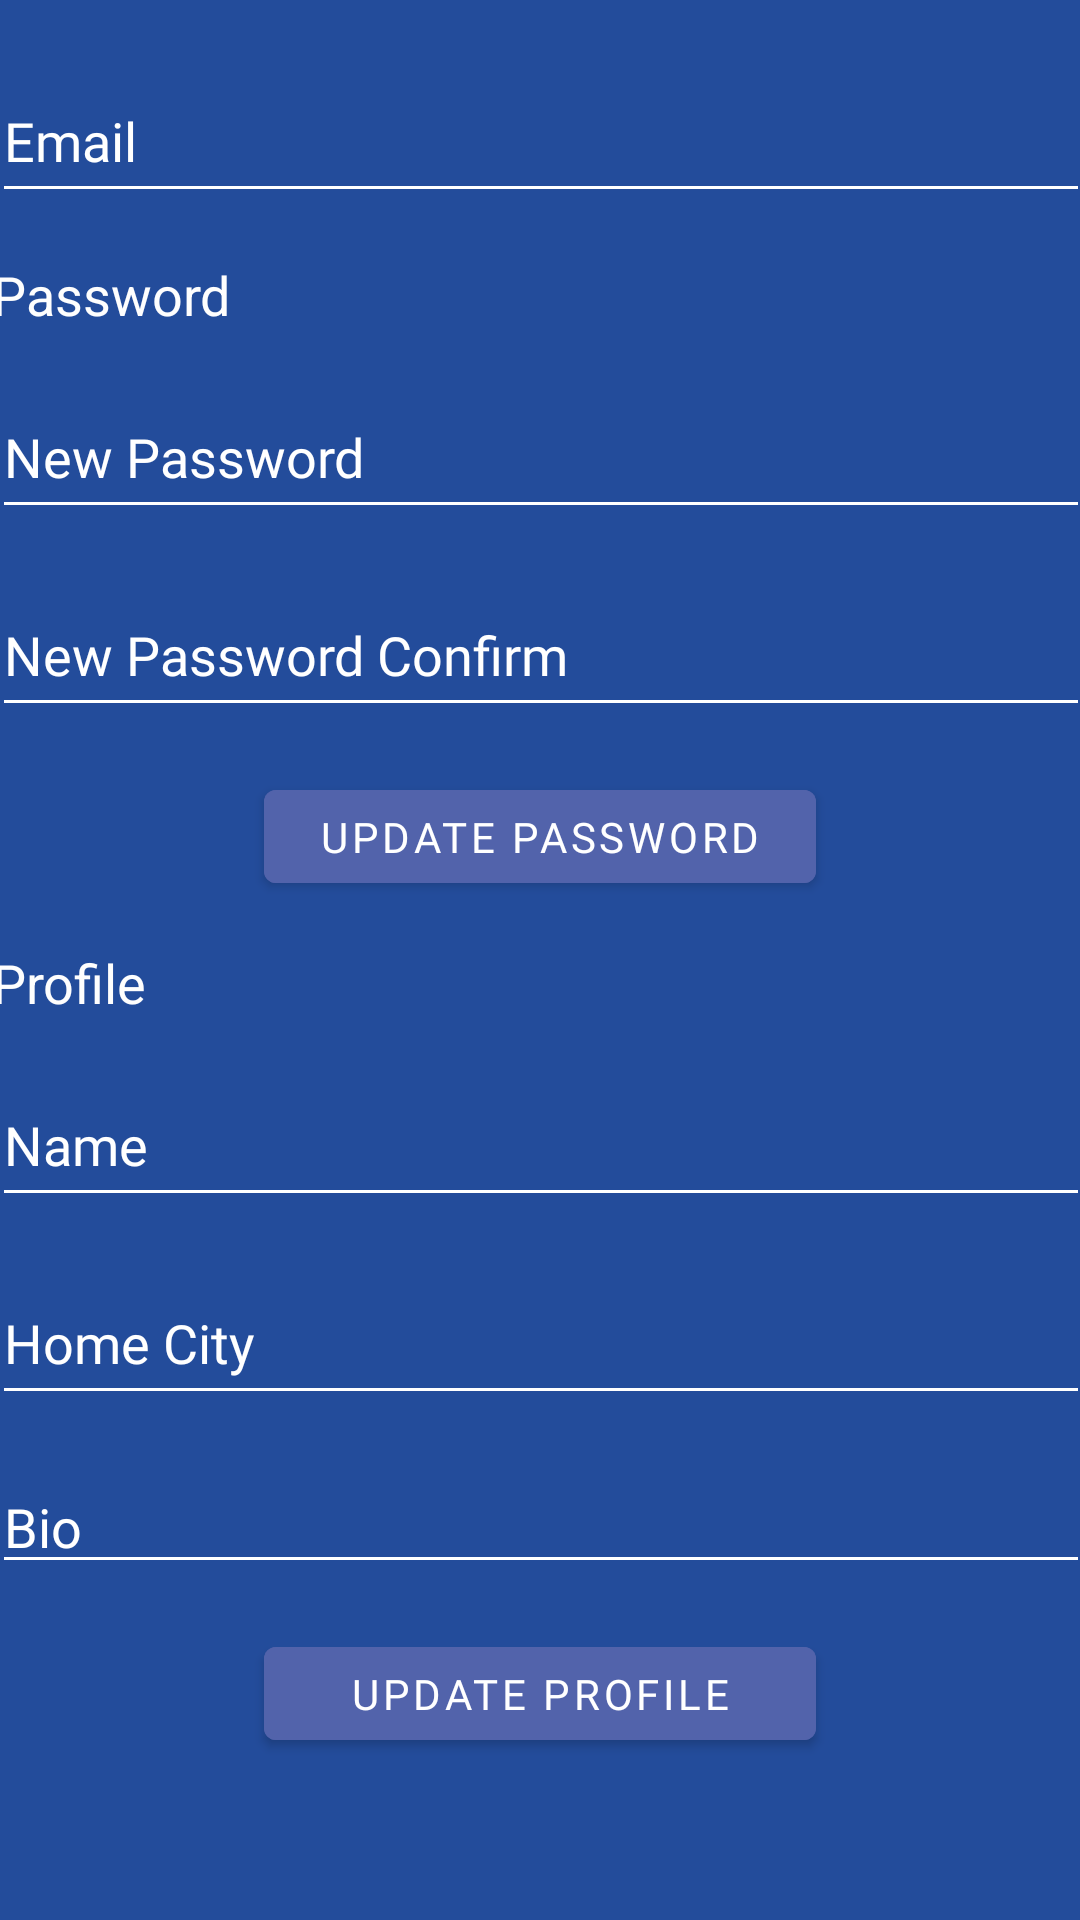

The Android layout XML behind this screen, and the referenced resources:
<!-- AndroidManifest.xml: application theme Theme.MyItinerary -->
<!-- res/layout/fragment_profile.xml -->
<?xml version="1.0" encoding="utf-8"?>
<androidx.constraintlayout.widget.ConstraintLayout xmlns:android="http://schemas.android.com/apk/res/android"
    xmlns:app="http://schemas.android.com/apk/res-auto"
    xmlns:tools="http://schemas.android.com/tools"
    android:layout_width="match_parent"
    android:layout_height="match_parent"
    android:background="@color/secondary"
    tools:context=".ProfileFragment" >

    <Button
        android:id="@+id/updateProfileBtn"
        android:layout_width="184dp"
        android:layout_height="43dp"
        android:layout_marginTop="15dp"
        android:backgroundTint="@color/tertiary"
        android:fontFamily="@font/roboto"
        android:text="@string/update_password"
        android:textColor="#FFFFFF"
        app:layout_constraintEnd_toEndOf="parent"
        app:layout_constraintStart_toStartOf="parent"
        app:layout_constraintTop_toBottomOf="@+id/editPasswordConfirmProfile"
        app:rippleColor="#FFFFFF"
        tools:text="@string/update_password" />

    <Button
        android:id="@+id/updateProfileBtn2"
        android:layout_width="184dp"
        android:layout_height="43dp"
        android:layout_marginTop="15dp"
        android:backgroundTint="@color/tertiary"
        android:fontFamily="@font/roboto"
        android:text="@string/update_profile"
        android:textColor="#FFFFFF"
        app:layout_constraintEnd_toEndOf="parent"
        app:layout_constraintStart_toStartOf="parent"
        app:layout_constraintTop_toBottomOf="@+id/editBio"
        app:rippleColor="#FFFFFF"
        tools:text="@string/update_profile" />

    <EditText
        android:id="@+id/editEmailProfile"
        android:layout_width="366dp"
        android:layout_height="51dp"
        android:layout_marginStart="20dp"
        android:layout_marginTop="20dp"
        android:layout_marginEnd="20dp"
        android:autofillHints=""
        android:backgroundTint="#FFFFFF"
        android:ems="10"
        android:enabled="false"
        android:fontFamily="@font/roboto_thin"
        android:hint="@string/email"
        android:inputType="none"
        android:textColor="#FFFFFF"
        android:textColorHighlight="#FFFFFF"
        android:textColorHint="#FFFFFF"
        app:layout_constraintEnd_toEndOf="parent"
        app:layout_constraintStart_toStartOf="parent"
        app:layout_constraintTop_toTopOf="parent" />

    <EditText
        android:id="@+id/editPasswordProfile"
        android:layout_width="366dp"
        android:layout_height="51dp"
        android:layout_marginStart="20dp"
        android:layout_marginTop="15dp"
        android:layout_marginEnd="20dp"
        android:autofillHints=""
        android:backgroundTint="#FFFFFF"
        android:ems="10"
        android:fontFamily="@font/roboto_thin"
        android:hint="@string/new_password"
        android:inputType="textPassword"
        android:textColor="#FFFFFF"
        android:textColorHighlight="#FFFFFF"
        android:textColorHint="#FFFFFF"
        app:layout_constraintEnd_toEndOf="parent"
        app:layout_constraintStart_toStartOf="parent"
        app:layout_constraintTop_toBottomOf="@+id/passwordText" />

    <EditText
        android:id="@+id/editPasswordConfirmProfile"
        android:layout_width="366dp"
        android:layout_height="51dp"
        android:layout_marginStart="20dp"
        android:layout_marginTop="15dp"
        android:layout_marginEnd="20dp"
        android:autofillHints=""
        android:backgroundTint="#FFFFFF"
        android:ems="10"
        android:fontFamily="@font/roboto_thin"
        android:hint="@string/new_password_confirm"
        android:inputType="textPassword"
        android:textColor="#FFFFFF"
        android:textColorHighlight="#FFFFFF"
        android:textColorHint="#FFFFFF"
        app:layout_constraintEnd_toEndOf="parent"
        app:layout_constraintStart_toStartOf="parent"
        app:layout_constraintTop_toBottomOf="@+id/editPasswordProfile" />

    <EditText
        android:id="@+id/editHomeCity"
        android:layout_width="366dp"
        android:layout_height="51dp"
        android:layout_marginStart="20dp"
        android:layout_marginTop="15dp"
        android:layout_marginEnd="20dp"
        android:autofillHints=""
        android:backgroundTint="#FFFFFF"
        android:ems="10"
        android:fontFamily="@font/roboto_thin"
        android:hint="@string/home_city"
        android:inputType="text"
        android:textColor="#FFFFFF"
        android:textColorHighlight="#FFFFFF"
        android:textColorHint="#FFFFFF"
        app:layout_constraintEnd_toEndOf="parent"
        app:layout_constraintStart_toStartOf="parent"
        app:layout_constraintTop_toBottomOf="@+id/editName" />

    <EditText
        android:id="@+id/editName"
        android:layout_width="366dp"
        android:layout_height="51dp"
        android:layout_marginStart="20dp"
        android:layout_marginTop="15dp"
        android:layout_marginEnd="20dp"
        android:autofillHints=""
        android:backgroundTint="#FFFFFF"
        android:ems="10"
        android:fontFamily="@font/roboto_thin"
        android:hint="@string/name"
        android:inputType="text"
        android:textColor="#FFFFFF"
        android:textColorHighlight="#FFFFFF"
        android:textColorHint="#FFFFFF"
        app:layout_constraintEnd_toEndOf="parent"
        app:layout_constraintStart_toStartOf="parent"
        app:layout_constraintTop_toBottomOf="@+id/profileText" />

    <EditText
        android:id="@+id/editBio"
        android:layout_width="366dp"
        android:layout_height="wrap_content"
        android:layout_weight="1"
        android:ellipsize="none"
        android:scrollHorizontally="false"
        android:maxLines="4"
        android:layout_marginStart="20dp"
        android:layout_marginTop="15dp"
        android:layout_marginEnd="20dp"
        android:autofillHints=""
        android:backgroundTint="#FFFFFF"
        android:ems="10"
        android:fontFamily="@font/roboto_thin"
        android:hint="@string/bio"
        android:inputType="textMultiLine"
        android:textAlignment="textStart"
        android:textColor="#FFFFFF"
        android:textColorHighlight="#FFFFFF"
        android:textColorHint="#FFFFFF"
        app:layout_constraintEnd_toEndOf="parent"
        app:layout_constraintStart_toStartOf="parent"
        app:layout_constraintTop_toBottomOf="@+id/editHomeCity" />

    <TextView
        android:id="@+id/passwordText"
        android:layout_width="wrap_content"
        android:layout_height="wrap_content"
        android:layout_marginTop="15dp"
        android:text="@string/password"
        android:textColor="#FEFEFE"
        android:textSize="18sp"
        app:layout_constraintStart_toStartOf="@+id/editPasswordProfile"
        app:layout_constraintTop_toBottomOf="@+id/editEmailProfile"
        tools:text="@string/password" />

    <TextView
        android:id="@+id/profileText"
        android:layout_width="wrap_content"
        android:layout_height="wrap_content"
        android:layout_marginTop="15dp"
        android:text="@string/profile"
        android:textColor="#FEFEFE"
        android:textSize="18sp"
        app:layout_constraintStart_toStartOf="@+id/editName"
        app:layout_constraintTop_toBottomOf="@+id/updateProfileBtn"
        tools:text="@string/profile" />
</androidx.constraintlayout.widget.ConstraintLayout>
<!-- resources referenced by this layout -->
<resources>
  <color name="secondary">#234C9B</color>
  <color name="tertiary">#FF5263AB</color>
  <string name="bio">Bio</string>
  <string name="email">Email</string>
  <string name="home_city">Home City</string>
  <string name="name">Name</string>
  <string name="new_password">New Password</string>
  <string name="new_password_confirm">New Password Confirm</string>
  <string name="password">Password</string>
  <string name="profile">Profile</string>
  <string name="update_password">Update Password</string>
  <string name="update_profile">Update Profile</string>
  <style name="Theme.MyItinerary" parent="Theme.MaterialComponents.DayNight.NoActionBar">
          
          <item name="colorPrimary">@color/main</item>
          <item name="colorPrimaryVariant">#0D3C7B</item>
          <item name="colorOnPrimary">@color/white</item>
          
          <item name="colorSecondary">@color/secondary</item>
          <item name="colorSecondaryVariant">@color/tertiary</item>
          <item name="colorOnSecondary">@color/white</item>
          
          <item name="android:statusBarColor" tools:targetApi="l">?attr/colorPrimary</item>
          
          <item name="android:textColor">@color/white</item>
          <item name="android:textColorHint">@color/white</item>
          <item name="android:textColorHighlight">@color/white</item>
          <item name="materialAlertDialogTheme">@style/AlertDialog</item>
      </style>
  <color name="main">#0F3B78</color>
  <color name="white">#FFFFFFFF</color>
  <style name="AlertDialog" parent="ThemeOverlay.MaterialComponents.MaterialAlertDialog">
          <item name="android:textColor">@color/black</item>
      </style>
  <color name="black">#FF000000</color>
</resources>
